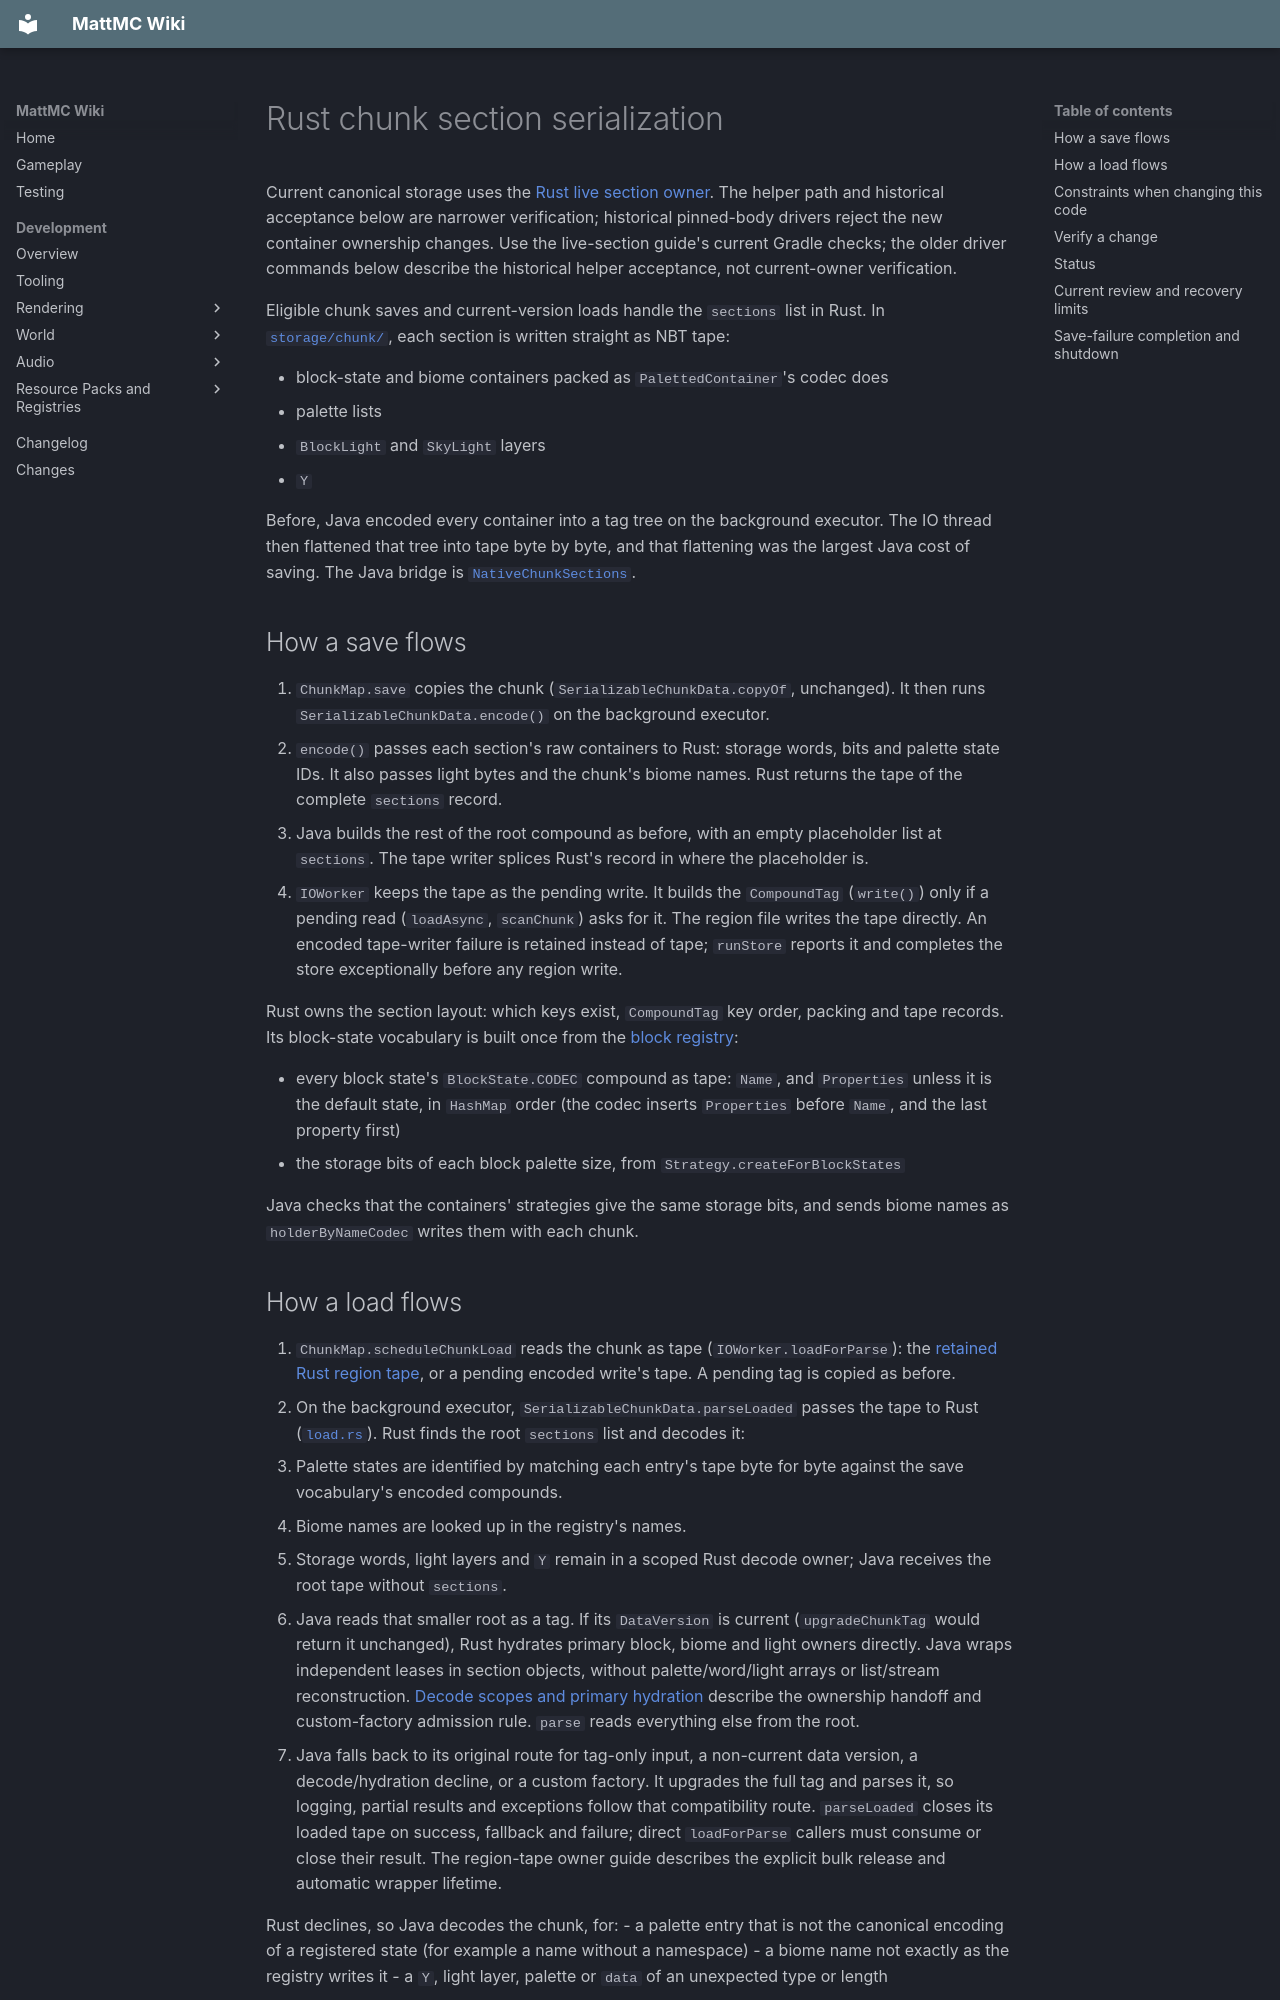

repository: HungLo2020/MattMC · page: development/world/chunk/RUST-CHUNK-SECTIONS/index.html · generator: mkdocs

# Rust chunk section serialization

Current canonical storage uses the [Rust live section owner](RUST-LIVE-SECTIONS.md).
The helper path and historical acceptance below are narrower verification;
historical pinned-body drivers reject the new container ownership changes.
Use the live-section guide's current Gradle checks; the older driver commands
below describe the historical helper acceptance, not current-owner verification.


Eligible chunk saves and current-version loads handle the `sections` list in Rust. In
[`storage/chunk/`](https://github.com/HungLo2020/MattMC/tree/master/src/main/rust/storage/chunk),
each section is written straight as NBT tape:

- block-state and biome containers packed as `PalettedContainer`'s codec does
- palette lists
- `BlockLight` and `SkyLight` layers
- `Y`

Before, Java encoded every container into a tag tree on the background
executor. The IO thread then flattened that tree into tape byte by byte, and
that flattening was the largest Java cost of saving. The Java bridge is
[`NativeChunkSections`](https://github.com/HungLo2020/MattMC/blob/master/src/main/java/net/minecraft/world/level/chunk/NativeChunkSections.java).

## How a save flows

1. `ChunkMap.save` copies the chunk (`SerializableChunkData.copyOf`, unchanged).
   It then runs `SerializableChunkData.encode()` on the background executor.
2. `encode()` passes each section's raw containers to Rust: storage words, bits
   and palette state IDs. It also passes light bytes and the chunk's biome names.
   Rust returns the tape of the complete `sections` record.
3. Java builds the rest of the root compound as before, with an empty
   placeholder list at `sections`. The tape writer splices Rust's record in
   where the placeholder is.
4. `IOWorker` keeps the tape as the pending write. It builds the
   `CompoundTag` (`write()`) only if a pending read (`loadAsync`, `scanChunk`)
   asks for it. The region file writes the tape directly. An encoded
   tape-writer failure is retained instead of tape; `runStore` reports it and
   completes the store exceptionally before any region write.

Rust owns the section layout: which keys exist, `CompoundTag` key order,
packing and tape records. Its block-state vocabulary is built once from the
[block registry](../../game-model/RUST-BLOCK-REGISTRY.md):

- every block state's `BlockState.CODEC` compound as tape: `Name`, and
  `Properties` unless it is the default state, in `HashMap` order (the codec
  inserts `Properties` before `Name`, and the last property first)
- the storage bits of each block palette size, from `Strategy.createForBlockStates`

Java checks that the containers' strategies give the same storage bits, and
sends biome names as `holderByNameCodec` writes them with each chunk.

## How a load flows

1. `ChunkMap.scheduleChunkLoad` reads the chunk as tape
   (`IOWorker.loadForParse`): the [retained Rust region tape](RUST-REGION-TAPE.md), or a pending encoded
   write's tape. A pending tag is copied as before.
2. On the background executor, `SerializableChunkData.parseLoaded` passes the
   tape to Rust ([`load.rs`](https://github.com/HungLo2020/MattMC/blob/master/src/main/rust/storage/chunk/load.rs)).
   Rust finds the root `sections` list and decodes it:
   - Palette states are identified by matching each entry's tape byte for byte
     against the save vocabulary's encoded compounds.
   - Biome names are looked up in the registry's names.
   - Storage words, light layers and `Y` remain in a scoped Rust decode owner;
     Java receives the root tape without `sections`.
3. Java reads that smaller root as a tag. If its `DataVersion` is current
   (`upgradeChunkTag` would return it unchanged), Rust hydrates primary block,
   biome and light owners directly. Java wraps independent leases in section
   objects, without palette/word/light arrays or list/stream reconstruction.
   [Decode scopes and primary hydration](RUST-DECODED-SECTIONS.md) describe the
   ownership handoff and custom-factory admission rule.
   `parse` reads everything else from the root.
4. Java falls back to its original route for tag-only input, a non-current data
   version, a decode/hydration decline, or a custom factory. It
   upgrades the full tag and parses it, so logging, partial results and
   exceptions follow that compatibility route. `parseLoaded` closes its loaded
   tape on success, fallback and failure; direct `loadForParse` callers must
   consume or close their result. The region-tape owner guide describes the
   explicit bulk release and automatic wrapper lifetime.

Rust declines, so Java decodes the chunk, for:
- a palette entry that is not the canonical encoding of a registered state
  (for example a name without a namespace)
- a biome name not exactly as the registry writes it
- a `Y`, light layer, palette or `data` of an unexpected type or length

Unknown keys, out-of-height sections (their containers are never read) and
missing containers are supported by the native route when the other eligibility
checks pass. Native decode declines (`-2`) retain the original path; invalid
status, result-transfer and downcall failures throw instead. A decline is not a
promise of fallback after every exception.
